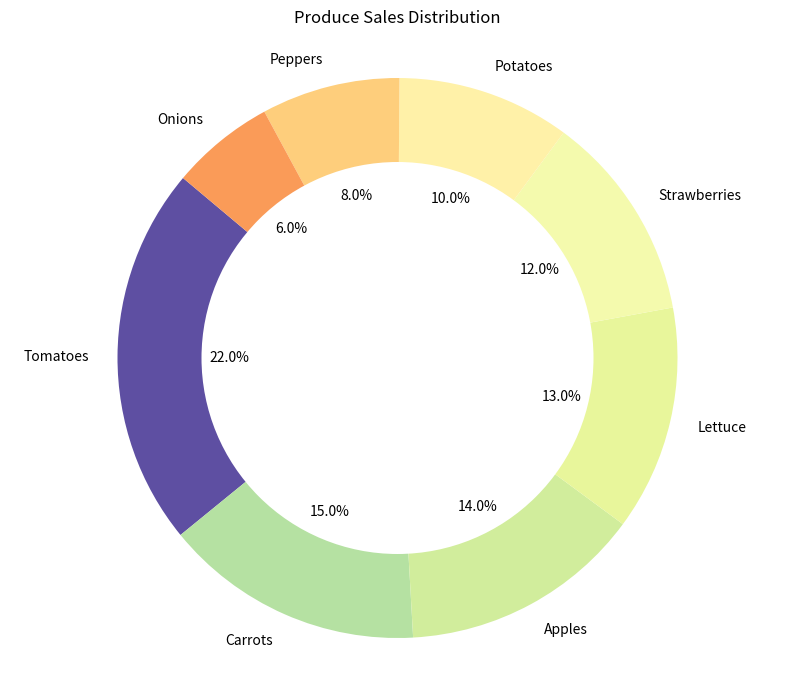

Generate this figure with matplotlib:

import matplotlib.pyplot as plt

# Data from table
chart_data = [
    {'Produce': 'Tomatoes', 'Percentage Sold': '22%'},
    {'Produce': 'Carrots', 'Percentage Sold': '15%'},
    {'Produce': 'Apples', 'Percentage Sold': '14%'},
    {'Produce': 'Lettuce', 'Percentage Sold': '13%'},
    {'Produce': 'Strawberries', 'Percentage Sold': '12%'},
    {'Produce': 'Potatoes', 'Percentage Sold': '10%'},
    {'Produce': 'Peppers', 'Percentage Sold': '8%'},
    {'Produce': 'Onions', 'Percentage Sold': '6%'}
]

# Extracting produce names and their corresponding percentages
produces = [item['Produce'] for item in chart_data]
percentages = [int(item['Percentage Sold'].strip('%')) for item in chart_data]

# Generating a color map
colors = plt.cm.Spectral([float(x)/max(percentages) for x in percentages])

# Creating the pie chart
plt.figure(figsize=(10, 8)) # Set the figure size
plt.pie(percentages, labels=produces, colors=colors, autopct='%1.1f%%', startangle=140, textprops={'fontsize': 10})

# Draw a circle at the center of pie to make it look like a donut
centre_circle = plt.Circle((0,0),0.70,fc='white')
fig = plt.gcf()
fig.gca().add_artist(centre_circle)

plt.axis('equal')  # Equal aspect ratio ensures that pie is drawn as a circle.
plt.title('Produce Sales Distribution', pad=20)  # Title with padding
plt.show()
